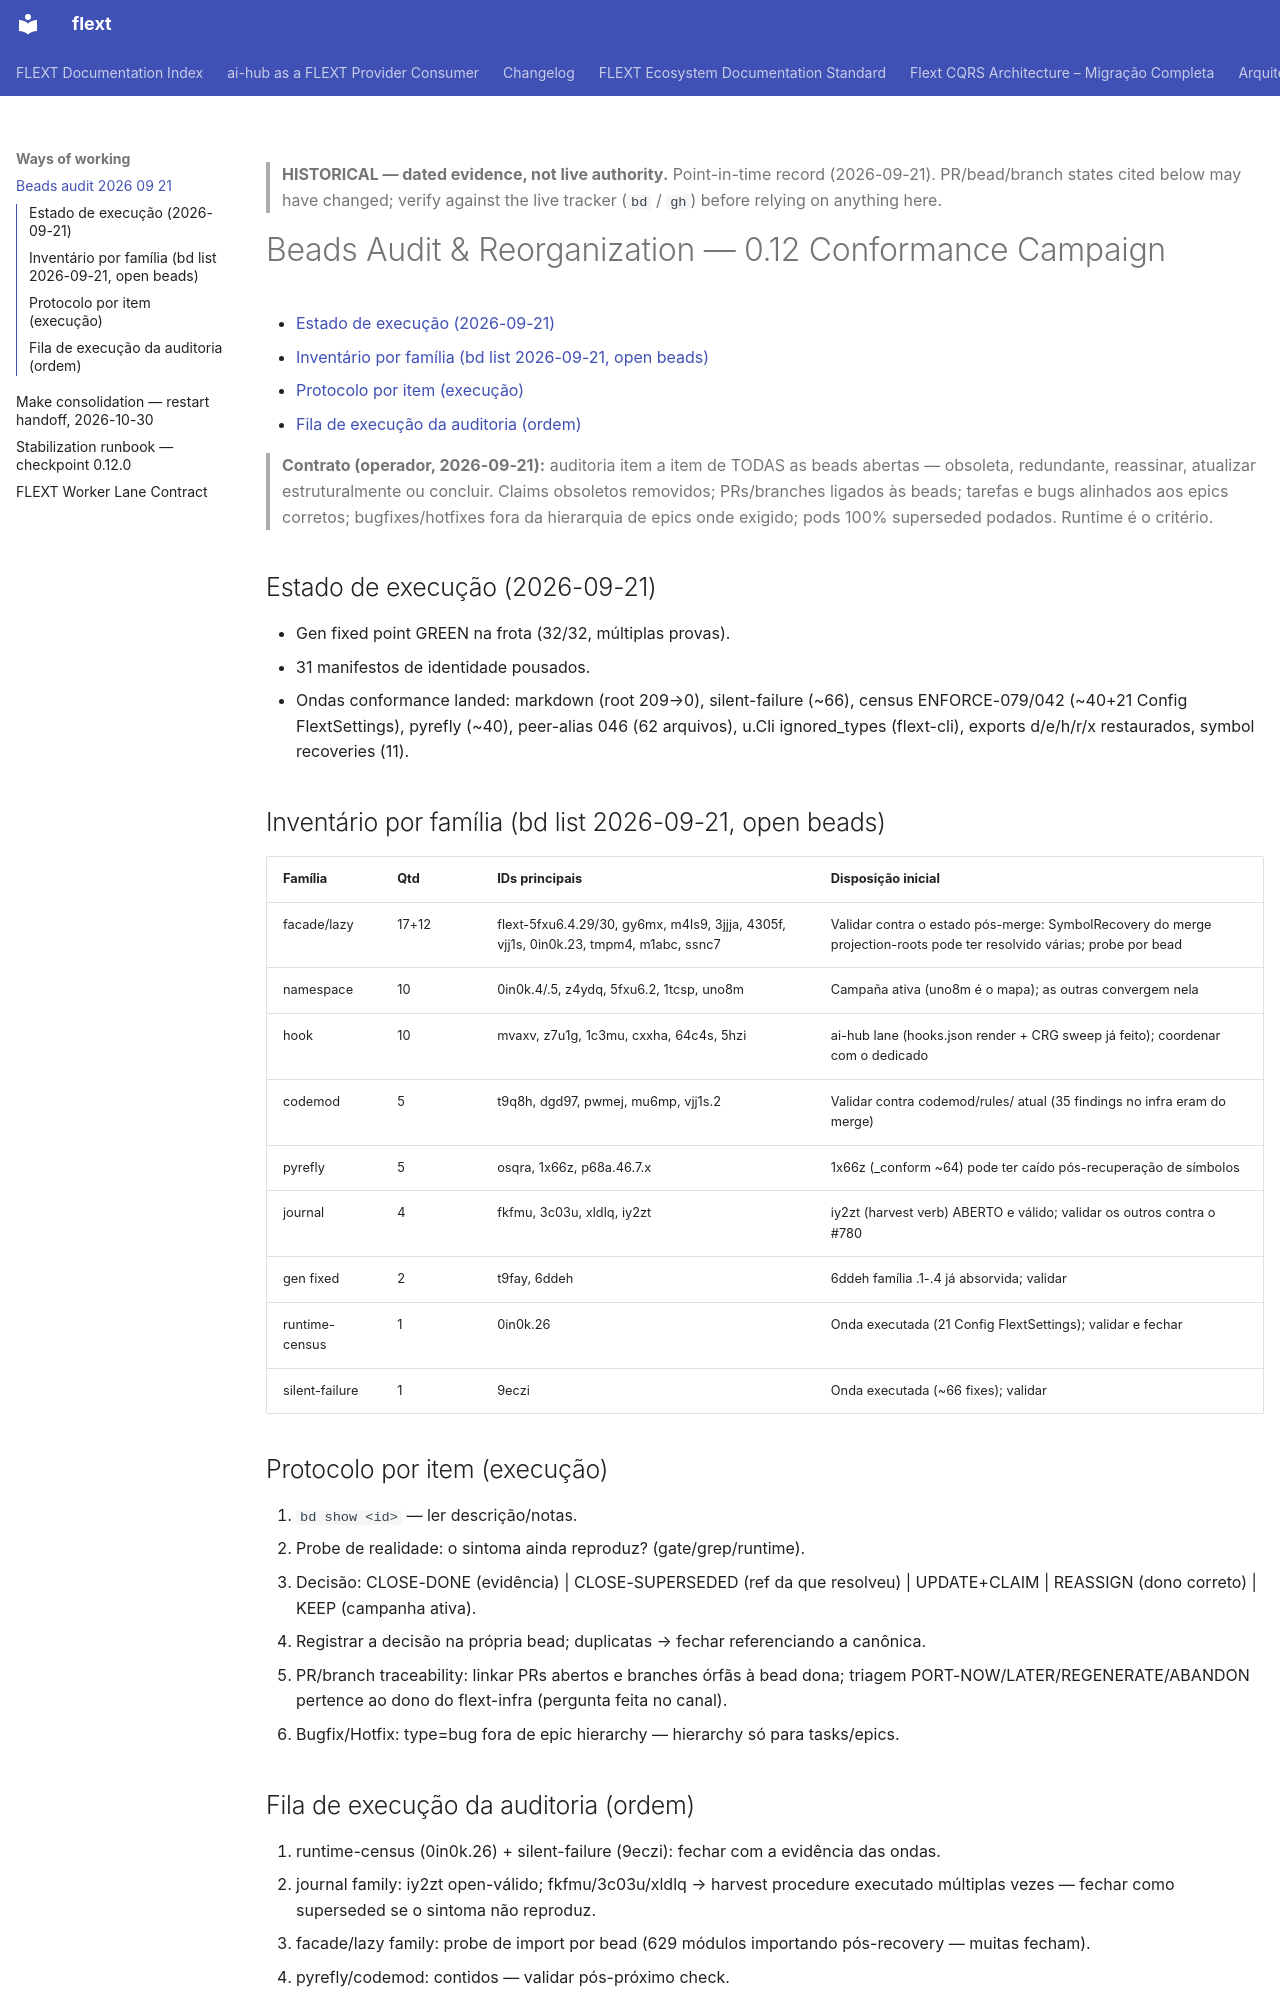

repository: flext-sh/flext · page: ways-of-working/beads-audit-2026-09-21/index.html · generator: mkdocs

> **HISTORICAL — dated evidence, not live authority.** Point-in-time record
> (2026-09-21). PR/bead/branch states cited below may have changed; verify against the
> live tracker (`bd` / `gh`) before relying on anything here.

# Beads Audit & Reorganization — 0.12 Conformance Campaign

<!-- TOC START -->

- [Estado de execução (2026-09-21)](#estado-de-execucao-2026-09-21)
- [Inventário por família (bd list 2026-09-21, open beads)](#inventario-por-familia-bd-list-2026-09-21-open-beads)
- [Protocolo por item (execução)](#protocolo-por-item-execucao)
- [Fila de execução da auditoria (ordem)](#fila-de-execucao-da-auditoria-ordem)

<!-- TOC END -->

> **Contrato (operador, 2026-09-21):** auditoria item a item de TODAS as beads abertas —
> obsoleta, redundante, reassinar, atualizar estruturalmente ou concluir. Claims
> obsoletos removidos; PRs/branches ligados às beads; tarefas e bugs alinhados aos epics
> corretos; bugfixes/hotfixes fora da hierarquia de epics onde exigido; pods 100%
> superseded podados. Runtime é o critério.

## Estado de execução (2026-09-21)

- Gen fixed point GREEN na frota (32/32, múltiplas provas).
- 31 manifestos de identidade pousados.
- Ondas conformance landed: markdown (root 209→0), silent-failure (~66), census
  ENFORCE-079/042 (~40+21 Config FlextSettings), pyrefly (~40), peer-alias 046 (62
  arquivos), u.Cli ignored_types (flext-cli), exports d/e/h/r/x restaurados, symbol
  recoveries (11).

## Inventário por família (bd list 2026-09-21, open beads)

| Família        | Qtd   | IDs principais                                                                        | Disposição inicial                                                                                                    |
| -------------- | ----- | ------------------------------------------------------------------------------------- | --------------------------------------------------------------------------------------------------------------------- |
| facade/lazy    | 17+12 | flext-5fxu6.4.29/30, gy6mx, m4ls9, 3jjja, 4305f, vjj1s, 0in0k.23, tmpm4, m1abc, ssnc7 | Validar contra o estado pós-merge: SymbolRecovery do merge projection-roots pode ter resolvido várias; probe por bead |
| namespace      | 10    | 0in0k.4/.5, z4ydq, 5fxu6.2, 1tcsp, uno8m                                              | Campaña ativa (uno8m é o mapa); as outras convergem nela                                                              |
| hook           | 10    | mvaxv, z7u1g, 1c3mu, cxxha, 64c4s, 5hzi                                               | ai-hub lane (hooks.json render + CRG sweep já feito); coordenar com o dedicado                                        |
| codemod        | 5     | t9q8h, dgd97, pwmej, mu6mp, vjj1s.2                                                   | Validar contra codemod/rules/ atual (35 findings no infra eram do merge)                                              |
| pyrefly        | 5     | osqra, 1x66z, p68a.46.7.x                                                             | 1x66z (\_conform ~64) pode ter caído pós-recuperação de símbolos                                                      |
| journal        | 4     | fkfmu, 3c03u, xldlq, iy2zt                                                            | iy2zt (harvest verb) ABERTO e válido; validar os outros contra o #780                                                 |
| gen fixed      | 2     | t9fay, 6ddeh                                                                          | 6ddeh família .1-.4 já absorvida; validar                                                                             |
| runtime-census | 1     | 0in0k.26                                                                              | Onda executada (21 Config FlextSettings); validar e fechar                                                            |
| silent-failure | 1     | 9eczi                                                                                 | Onda executada (~66 fixes); validar                                                                                   |

## Protocolo por item (execução)

1. `bd show <id>` — ler descrição/notas.
2. Probe de realidade: o sintoma ainda reproduz? (gate/grep/runtime).
3. Decisão: CLOSE-DONE (evidência) | CLOSE-SUPERSEDED (ref da que resolveu) |
   UPDATE+CLAIM | REASSIGN (dono correto) | KEEP (campanha ativa).
4. Registrar a decisão na própria bead; duplicatas → fechar referenciando a canônica.
5. PR/branch traceability: linkar PRs abertos e branches órfãs à bead dona; triagem
   PORT-NOW/LATER/REGENERATE/ABANDON pertence ao dono do flext-infra (pergunta feita no
   canal).
6. Bugfix/Hotfix: type=bug fora de epic hierarchy — hierarchy só para tasks/epics.
